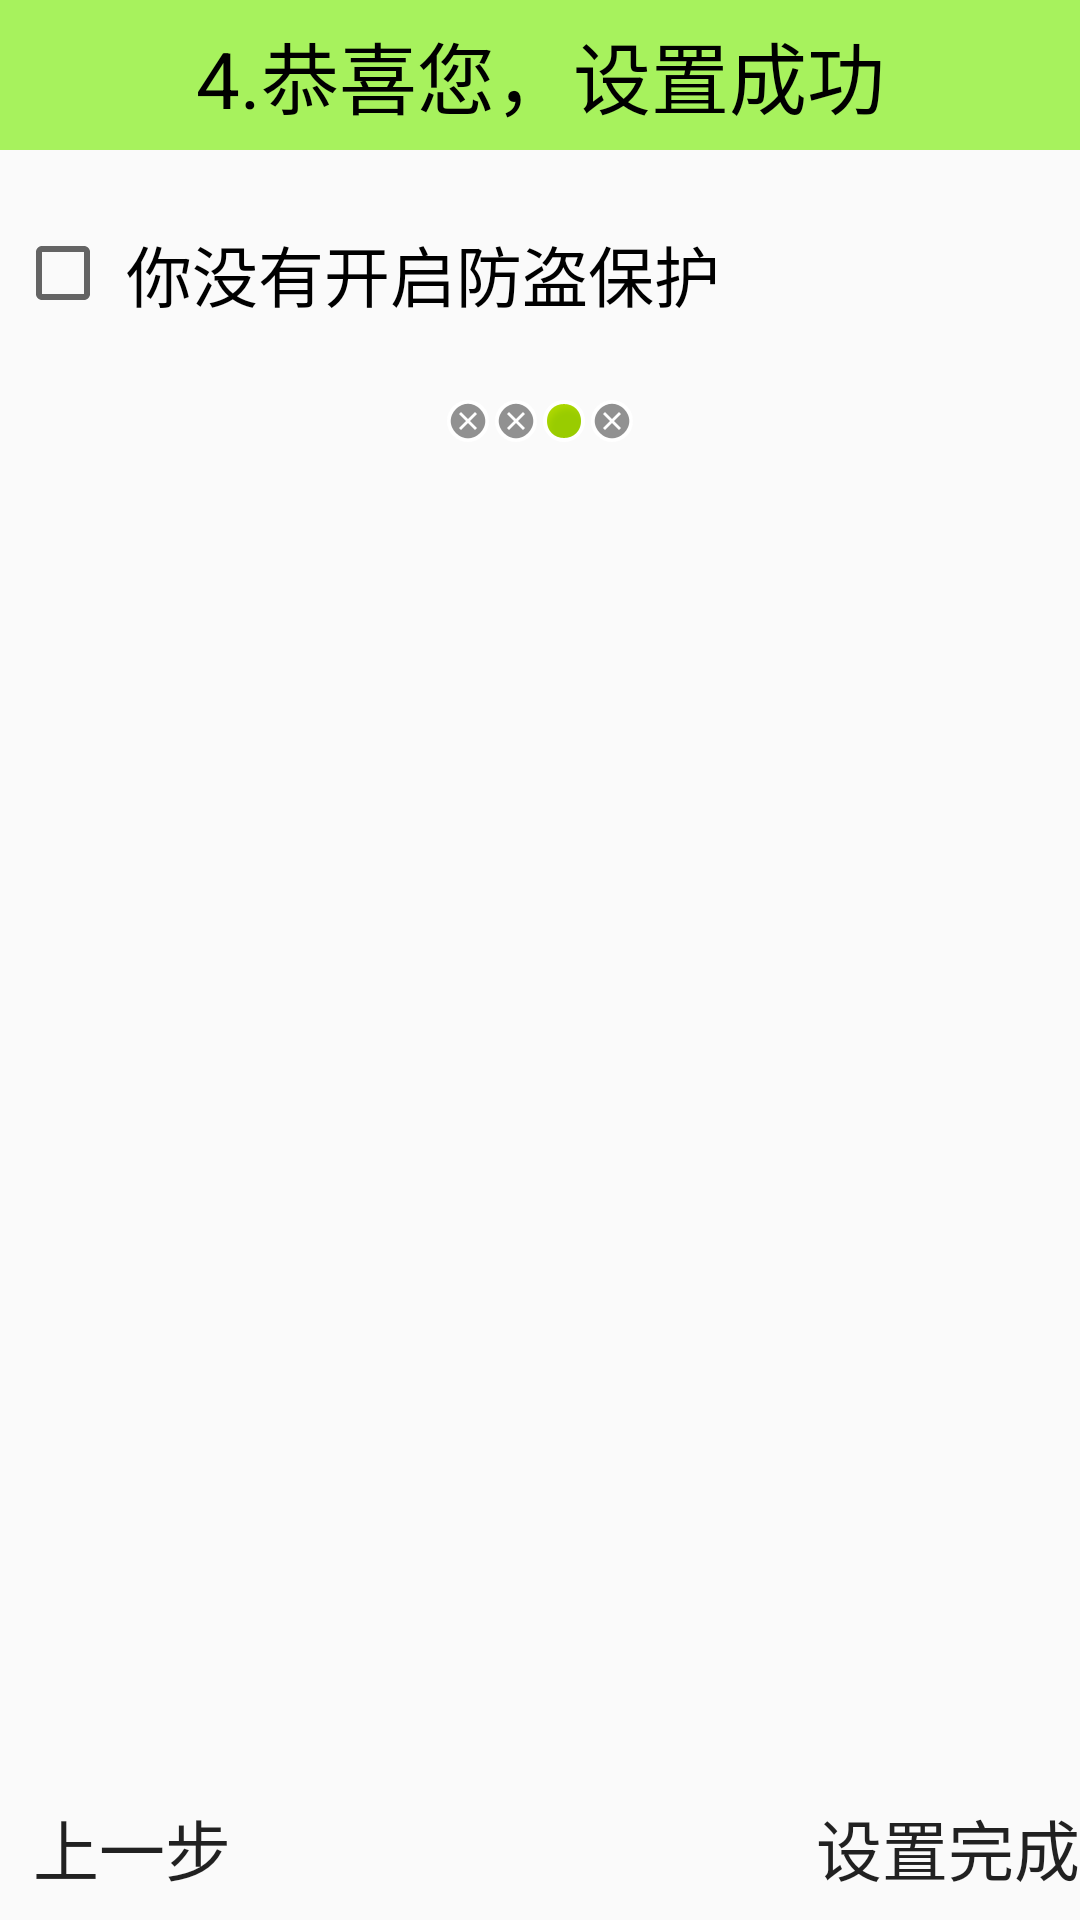

The Android layout XML behind this screen, and the referenced resources:
<!-- AndroidManifest.xml: application theme AppTheme -->
<!-- res/layout/lost_found_wizard_4.xml -->
<?xml version="1.0" encoding="utf-8"?>
<LinearLayout xmlns:android="http://schemas.android.com/apk/res/android"
    android:layout_width="match_parent"
    android:layout_height="match_parent"
    android:orientation="vertical">

    <TextView
        android:text="4.恭喜您，设置成功"
        style="@style/Title_content"  />

    <LinearLayout
        android:id="@+id/ll_setting_click"
        android:layout_width="match_parent"
        android:layout_height="wrap_content"
        android:padding="5dp"
        android:layout_marginBottom="20dp"
        android:layout_marginTop="20dp"
        android:orientation="horizontal"
        android:gravity="center_vertical">

        <CheckBox
            android:id="@+id/cb"
            android:layout_width="wrap_content"
            android:layout_height="wrap_content"
            android:checked="false"
            android:clickable="false"
            android:focusable="false"
            android:focusableInTouchMode="false"/>


        <TextView
            android:layout_width="wrap_content"
            android:layout_height="wrap_content"
            android:layout_alignParentRight="true"
            android:text="你没有开启防盗保护"
            android:textSize="22sp"
            android:textColor="@color/black"
            android:layout_marginLeft="5dp"/>

    </LinearLayout>

    <LinearLayout
        android:layout_width="match_parent"
        android:layout_height="wrap_content"
        android:orientation="horizontal"
        android:gravity="center">
        <ImageView
            android:layout_width="wrap_content"
            android:layout_height="wrap_content"
            android:src="@android:drawable/presence_offline"/>
        <ImageView
            android:layout_width="wrap_content"
            android:layout_height="wrap_content"
            android:src="@android:drawable/presence_offline"/>
        <ImageView
            android:layout_width="wrap_content"
            android:layout_height="wrap_content"
            android:src="@android:drawable/presence_online"/>
        <ImageView
            android:layout_width="wrap_content"
            android:layout_height="wrap_content"
            android:src="@android:drawable/presence_offline"/>
    </LinearLayout>

    <RelativeLayout
        android:layout_width="match_parent"
        android:layout_height="wrap_content">
        <ImageView
            android:layout_width="wrap_content"
            android:layout_height="wrap_content"
            android:src="@drawable/setup3"
            android:layout_centerInParent="true"/>
        <Button
            android:id="@+id/bt_next"
            android:layout_width="wrap_content"
            android:layout_height="wrap_content"
            android:layout_alignParentRight="true"
            android:layout_alignParentBottom="true"
            android:text="设置完成"
            android:textSize="22sp"
            android:background="@drawable/next_bt_selector"/>

        <Button
            android:id="@+id/bt_preview"
            android:layout_alignParentLeft="true"
            android:layout_alignParentBottom="true"
            android:layout_width="wrap_content"
            android:layout_height="wrap_content"
            android:background="@drawable/next_bt_selector"
            android:textSize="22sp"
            android:text="上一步"

            />
    </RelativeLayout>

</LinearLayout>
<!-- resources referenced by this layout -->
<resources>
  <color name="black">#000000</color>
  <!-- drawable next_bt_selector (drawable) -->
  <?xml version="1.0" encoding="utf-8"?>
  <selector xmlns:android="http://schemas.android.com/apk/res/android">
      <item android:state_pressed="true" android:drawable="@drawable/next_bt_pressed" />
      <item android:drawable="@drawable/next_bt_nomal" />
  
  </selector>
  <style name="Title_content">
          <item name="android:textSize">26sp</item>
          <item name="android:textColor">@color/black</item>
          <item name="android:background">@color/green</item>
          <item name="android:gravity">center</item>
          <item name="android:layout_width">match_parent</item>
          <item name="android:layout_height">50dp</item>
  
      </style>
  <style name="AppTheme" parent="Theme.AppCompat.Light.DarkActionBar">
          
          <item name="colorPrimary">@color/colorPrimary</item>
          <item name="colorPrimaryDark">@color/colorPrimaryDark</item>
          <item name="colorAccent">@color/colorAccent</item>
          <item name="windowActionBar">false</item>
          <item name="windowNoTitle">true</item>
      </style>
  <color name="green">#a076EE00</color>
  <color name="colorPrimary">#3F51B5</color>
  <color name="colorPrimaryDark">#303F9F</color>
  <color name="colorAccent">#FF4081</color>
</resources>
